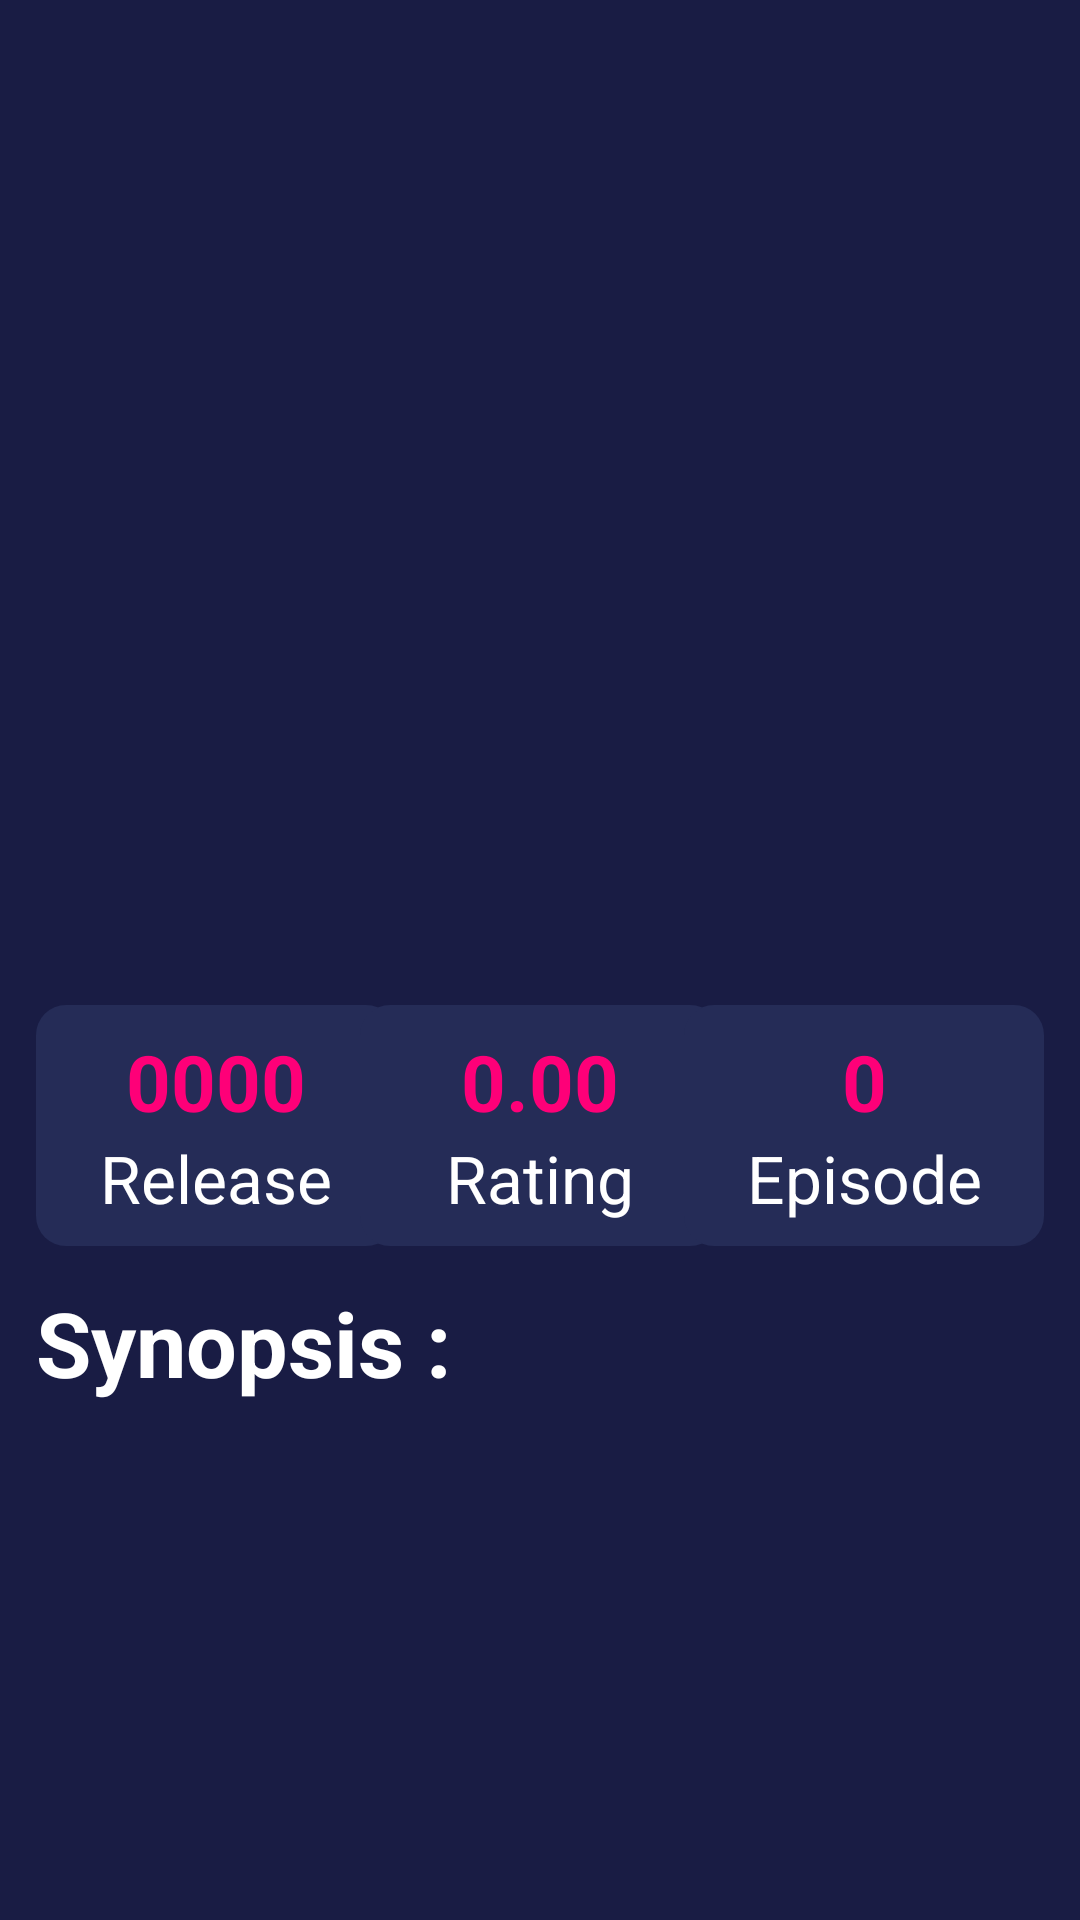

Android layout source for this screen:
<!-- AndroidManifest.xml: application theme Theme.Anilore -->
<!-- res/layout/activity_detail.xml -->
<?xml version="1.0" encoding="utf-8"?>
<androidx.constraintlayout.widget.ConstraintLayout xmlns:android="http://schemas.android.com/apk/res/android"
    xmlns:app="http://schemas.android.com/apk/res-auto"
    xmlns:tools="http://schemas.android.com/tools"
    android:layout_width="match_parent"
    android:layout_height="match_parent"
    tools:context=".DetailActivity"
    android:background="@color/blue_191C44">

    <ScrollView
        android:layout_width="match_parent"
        android:layout_height="match_parent">

        <androidx.constraintlayout.widget.ConstraintLayout
            android:layout_width="match_parent"
            android:layout_height="wrap_content"
            android:padding="12dp">

            <TextView
                android:id="@+id/tv_anime_title"
                android:layout_width="0dp"
                android:layout_height="wrap_content"
                app:layout_constraintTop_toTopOf="parent"
                app:layout_constraintStart_toStartOf="parent"
                app:layout_constraintEnd_toEndOf="parent"
                tools:text="@tools:sample/full_names"
                android:textColor="@color/white"
                android:textAlignment="center"
                android:textStyle="bold"
                android:textSize="26sp"/>

            <TextView
                android:id="@+id/tv_anime_title_jp"
                android:layout_width="0dp"
                android:layout_height="wrap_content"
                app:layout_constraintTop_toBottomOf="@id/tv_anime_title"
                app:layout_constraintStart_toStartOf="parent"
                app:layout_constraintEnd_toEndOf="parent"
                android:layout_marginTop="12dp"
                tools:text="@tools:sample/full_names"
                android:textColor="@color/white"
                android:textAlignment="center"
                android:textStyle="normal"
                android:textSize="20sp"/>

            <ImageView
                android:id="@+id/iv_anime_poster"
                android:layout_width="160dp"
                android:layout_height="225dp"
                app:layout_constraintTop_toBottomOf="@id/tv_anime_title_jp"
                app:layout_constraintStart_toStartOf="parent"
                app:layout_constraintEnd_toEndOf="parent"
                android:layout_marginTop="12dp"
                android:scaleType="centerCrop"
                tools:src="@tools:sample/avatars"/>

            <androidx.constraintlayout.widget.ConstraintLayout
                android:layout_width="120dp"
                android:layout_height="wrap_content"
                app:layout_constraintTop_toTopOf="@+id/cl_rating"
                app:layout_constraintStart_toStartOf="@+id/tv_anime_title"
                android:background="@drawable/rounded_2"
                android:paddingHorizontal="12dp"
                android:paddingVertical="8dp">

                <TextView
                    android:id="@+id/tv_anime_release_year"
                    android:layout_width="wrap_content"
                    android:layout_height="wrap_content"
                    app:layout_constraintTop_toTopOf="parent"
                    app:layout_constraintStart_toStartOf="parent"
                    app:layout_constraintEnd_toEndOf="parent"
                    android:text="0000"
                    android:textColor="@color/pink_FE0078"
                    android:textSize="26sp"
                    android:textStyle="bold"/>

                <TextView
                    android:layout_width="wrap_content"
                    android:layout_height="wrap_content"
                    app:layout_constraintTop_toBottomOf="@+id/tv_anime_release_year"
                    app:layout_constraintStart_toStartOf="parent"
                    app:layout_constraintEnd_toEndOf="parent"
                    android:text="Release"
                    android:textColor="@color/white"
                    android:textSize="22sp"
                    android:textStyle="normal"/>

            </androidx.constraintlayout.widget.ConstraintLayout>

            <androidx.constraintlayout.widget.ConstraintLayout
                android:id="@+id/cl_rating"
                android:layout_width="120dp"
                android:layout_height="wrap_content"
                app:layout_constraintTop_toBottomOf="@+id/iv_anime_poster"
                app:layout_constraintStart_toStartOf="parent"
                app:layout_constraintEnd_toEndOf="parent"
                android:layout_marginTop="12dp"
                android:background="@drawable/rounded_2"
                android:paddingHorizontal="12dp"
                android:paddingVertical="8dp">

                <TextView
                    android:id="@+id/tv_anime_rating"
                    android:layout_width="wrap_content"
                    android:layout_height="wrap_content"
                    app:layout_constraintTop_toTopOf="parent"
                    app:layout_constraintStart_toStartOf="parent"
                    app:layout_constraintEnd_toEndOf="parent"
                    android:text="0.00"
                    android:textColor="@color/pink_FE0078"
                    android:textSize="26sp"
                    android:textStyle="bold"/>

                <TextView
                    android:layout_width="wrap_content"
                    android:layout_height="wrap_content"
                    app:layout_constraintTop_toBottomOf="@+id/tv_anime_rating"
                    app:layout_constraintStart_toStartOf="parent"
                    app:layout_constraintEnd_toEndOf="parent"
                    android:text="Rating"
                    android:textColor="@color/white"
                    android:textSize="22sp"
                    android:textStyle="normal"/>

            </androidx.constraintlayout.widget.ConstraintLayout>

            <androidx.constraintlayout.widget.ConstraintLayout
                android:layout_width="120dp"
                android:layout_height="wrap_content"
                app:layout_constraintTop_toTopOf="@+id/cl_rating"
                app:layout_constraintEnd_toEndOf="@+id/tv_anime_title"
                android:background="@drawable/rounded_2"
                android:paddingHorizontal="12dp"
                android:paddingVertical="8dp">

                <TextView
                    android:id="@+id/tv_anime_total_episode"
                    android:layout_width="wrap_content"
                    android:layout_height="wrap_content"
                    app:layout_constraintTop_toTopOf="parent"
                    app:layout_constraintStart_toStartOf="parent"
                    app:layout_constraintEnd_toEndOf="parent"
                    android:text="0"
                    android:textColor="@color/pink_FE0078"
                    android:textSize="26sp"
                    android:textStyle="bold"/>

                <TextView
                    android:layout_width="wrap_content"
                    android:layout_height="wrap_content"
                    app:layout_constraintTop_toBottomOf="@+id/tv_anime_total_episode"
                    app:layout_constraintStart_toStartOf="parent"
                    app:layout_constraintEnd_toEndOf="parent"
                    android:text="Episode"
                    android:textColor="@color/white"
                    android:textSize="22sp"
                    android:textStyle="normal"/>

            </androidx.constraintlayout.widget.ConstraintLayout>

            <TextView
                android:id="@+id/tv_sinopsis_header"
                android:layout_width="wrap_content"
                android:layout_height="wrap_content"
                app:layout_constraintTop_toBottomOf="@+id/cl_rating"
                app:layout_constraintStart_toStartOf="parent"
                android:layout_marginTop="12dp"
                android:text="Synopsis :"
                android:textColor="@color/white"
                android:textStyle="bold"
                android:textSize="30sp"/>

            <TextView
                android:id="@+id/tv_sinopsis"
                android:layout_width="match_parent"
                android:layout_height="wrap_content"
                app:layout_constraintTop_toBottomOf="@+id/tv_sinopsis_header"
                android:layout_marginTop="8dp"
                android:textColor="@color/white"
                android:textStyle="normal"
                android:textSize="14sp"/>

        </androidx.constraintlayout.widget.ConstraintLayout>

    </ScrollView>

</androidx.constraintlayout.widget.ConstraintLayout>
<!-- resources referenced by this layout -->
<resources>
  <color name="blue_191C44">#191C44</color>
  <color name="pink_FE0078">#FE0078</color>
  <color name="white">#FFFFFFFF</color>
  <!-- drawable rounded_2 (drawable) -->
  <?xml version="1.0" encoding="utf-8"?>
  <shape xmlns:android="http://schemas.android.com/apk/res/android">
      <corners
          android:radius="10dp" />
      <solid
          android:color="@color/blue_252C57"/>
  </shape>
  <style name="Theme.Anilore" parent="Theme.MaterialComponents.DayNight.NoActionBar">
          
          <item name="colorPrimary">@color/purple_500</item>
          <item name="colorPrimaryVariant">@color/purple_700</item>
          <item name="colorOnPrimary">@color/white</item>
          
          <item name="colorSecondary">@color/teal_200</item>
          <item name="colorSecondaryVariant">@color/teal_700</item>
          <item name="colorOnSecondary">@color/black</item>
          
          <item name="android:statusBarColor">?attr/colorPrimaryVariant</item>
          
      </style>
  <color name="blue_252C57">#252C57</color>
  <color name="purple_500">#FF6200EE</color>
  <color name="purple_700">#FF3700B3</color>
  <color name="teal_200">#FF03DAC5</color>
  <color name="teal_700">#FF018786</color>
  <color name="black">#FF000000</color>
</resources>
